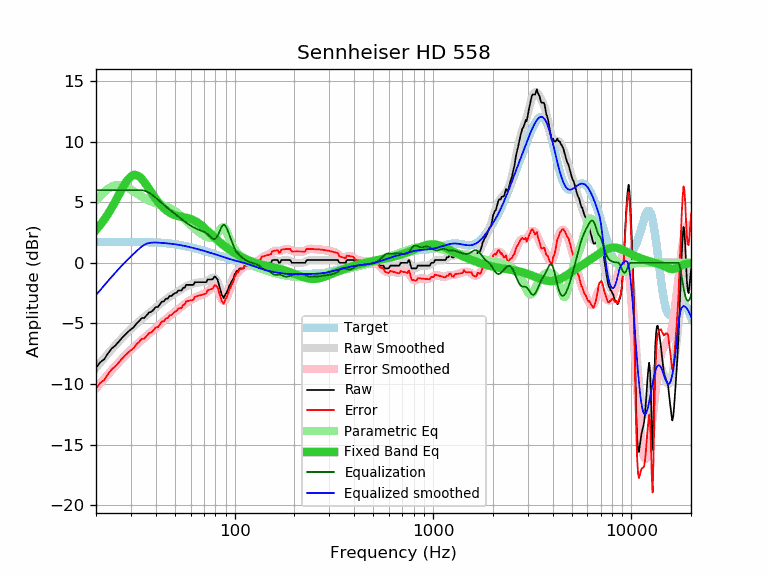

The data file committed next to this chart (first rows):
frequency, raw, error, smoothed, error_smoothed, equalization, parametric_eq, equalized_raw, equalized_smoothed, target
20, -8.66, -10.37, -8.66, -10.37, 6.00, 2.72, -2.66, -2.66, 1.71
21, -8.21, -9.92, -8.25, -9.96, 6.00, 3.12, -2.21, -2.25, 1.71
22, -7.96, -9.67, -7.86, -9.57, 6.00, 3.56, -1.96, -1.86, 1.71
23, -7.47, -9.18, -7.49, -9.21, 6.00, 4.04, -1.47, -1.49, 1.71
24, -7.07, -8.79, -7.14, -8.86, 6.00, 4.54, -1.07, -1.14, 1.72
25, -6.84, -8.56, -6.82, -8.53, 6.00, 5.06, -0.84, -0.82, 1.72
26, -6.52, -8.24, -6.51, -8.23, 6.00, 5.58, -0.52, -0.51, 1.72
27, -6.21, -7.93, -6.22, -7.94, 6.00, 6.08, -0.21, -0.22, 1.72
28, -5.94, -7.66, -5.96, -7.67, 6.00, 6.53, 0.06, 0.04, 1.72
29, -5.70, -7.42, -5.70, -7.42, 6.00, 6.89, 0.30, 0.30, 1.72
30, -5.49, -7.21, -5.47, -7.19, 6.00, 7.14, 0.51, 0.53, 1.72
31, -5.31, -7.03, -5.24, -6.96, 6.00, 7.26, 0.69, 0.76, 1.72
32, -5.01, -6.73, -5.03, -6.75, 6.00, 7.25, 0.99, 0.97, 1.72
33, -4.81, -6.53, -4.84, -6.55, 6.00, 7.14, 1.19, 1.16, 1.72
34, -4.56, -6.27, -4.65, -6.37, 6.00, 6.94, 1.44, 1.35, 1.71
35, -4.56, -6.27, -4.48, -6.19, 5.97, 6.68, 1.41, 1.49, 1.71
36, -4.33, -6.04, -4.31, -6.02, 5.89, 6.40, 1.56, 1.58, 1.71
37, -4.10, -5.80, -4.15, -5.86, 5.79, 6.10, 1.69, 1.64, 1.70
38, -4.05, -5.75, -4.00, -5.70, 5.67, 5.81, 1.62, 1.66, 1.70
39, -3.87, -5.56, -3.85, -5.54, 5.53, 5.54, 1.66, 1.68, 1.69
40, -3.65, -5.33, -3.70, -5.38, 5.38, 5.28, 1.73, 1.68, 1.68
41, -3.65, -5.32, -3.56, -5.23, 5.23, 5.05, 1.58, 1.67, 1.67
42, -3.42, -5.08, -3.41, -5.07, 5.07, 4.84, 1.65, 1.66, 1.66
43, -3.19, -4.84, -3.28, -4.93, 4.93, 4.66, 1.74, 1.65, 1.65
44, -3.19, -4.83, -3.15, -4.78, 4.78, 4.50, 1.59, 1.64, 1.64
45, -2.96, -4.58, -3.02, -4.64, 4.64, 4.36, 1.68, 1.62, 1.62
46, -2.96, -4.57, -2.91, -4.51, 4.51, 4.24, 1.55, 1.61, 1.61
47, -2.74, -4.33, -2.80, -4.39, 4.39, 4.15, 1.65, 1.59, 1.59
48, -2.74, -4.31, -2.70, -4.27, 4.27, 4.06, 1.53, 1.57, 1.57
49, -2.60, -4.15, -2.61, -4.16, 4.16, 3.99, 1.56, 1.55, 1.55
50, -2.51, -4.04, -2.52, -4.05, 4.05, 3.94, 1.54, 1.53, 1.53
51, -2.46, -3.97, -2.43, -3.94, 3.94, 3.89, 1.48, 1.51, 1.51
52, -2.28, -3.77, -2.34, -3.83, 3.83, 3.86, 1.55, 1.49, 1.49
53, -2.28, -3.75, -2.25, -3.72, 3.72, 3.83, 1.44, 1.47, 1.47
54, -2.28, -3.72, -2.17, -3.61, 3.61, 3.80, 1.33, 1.44, 1.44
55, -2.05, -3.47, -2.09, -3.50, 3.50, 3.77, 1.45, 1.42, 1.42
56, -2.05, -3.44, -2.01, -3.40, 3.40, 3.75, 1.35, 1.39, 1.39
57, -1.82, -3.19, -1.94, -3.31, 3.31, 3.72, 1.49, 1.37, 1.37
58, -1.82, -3.16, -1.88, -3.22, 3.22, 3.69, 1.40, 1.34, 1.34
59, -1.82, -3.13, -1.83, -3.14, 3.14, 3.66, 1.32, 1.31, 1.31
60, -1.82, -3.10, -1.78, -3.07, 3.07, 3.62, 1.25, 1.28, 1.28
61, -1.82, -3.08, -1.74, -3.00, 3.00, 3.58, 1.18, 1.26, 1.26
62, -1.82, -3.05, -1.71, -2.94, 2.94, 3.52, 1.12, 1.23, 1.23
63, -1.60, -2.80, -1.68, -2.88, 2.88, 3.47, 1.28, 1.20, 1.20
64, -1.60, -2.77, -1.65, -2.82, 2.82, 3.40, 1.22, 1.17, 1.17
65, -1.60, -2.74, -1.63, -2.77, 2.77, 3.33, 1.17, 1.14, 1.14
66, -1.60, -2.71, -1.62, -2.73, 2.73, 3.26, 1.13, 1.11, 1.11
67, -1.60, -2.68, -1.61, -2.69, 2.69, 3.18, 1.09, 1.08, 1.08
68, -1.60, -2.65, -1.60, -2.65, 2.65, 3.09, 1.05, 1.05, 1.05
69, -1.60, -2.62, -1.59, -2.61, 2.61, 3.01, 1.01, 1.02, 1.02
70, -1.60, -2.59, -1.57, -2.56, 2.56, 2.92, 0.96, 0.99, 0.99
71, -1.60, -2.56, -1.54, -2.50, 2.50, 2.83, 0.90, 0.96, 0.96
72, -1.59, -2.52, -1.51, -2.44, 2.44, 2.74, 0.85, 0.93, 0.93
73, -1.37, -2.27, -1.46, -2.37, 2.37, 2.64, 1.00, 0.90, 0.90
74, -1.37, -2.24, -1.41, -2.28, 2.28, 2.55, 0.91, 0.87, 0.87
75, -1.37, -2.21, -1.35, -2.19, 2.19, 2.46, 0.82, 0.84, 0.84
76, -1.37, -2.18, -1.29, -2.10, 2.10, 2.37, 0.73, 0.81, 0.81
77, -1.37, -2.15, -1.25, -2.03, 2.03, 2.28, 0.66, 0.78, 0.78
78, -1.30, -2.06, -1.22, -1.98, 1.98, 2.19, 0.68, 0.76, 0.76
79, -1.14, -1.87, -1.24, -1.97, 1.97, 2.11, 0.83, 0.73, 0.73
... 553 more rows
